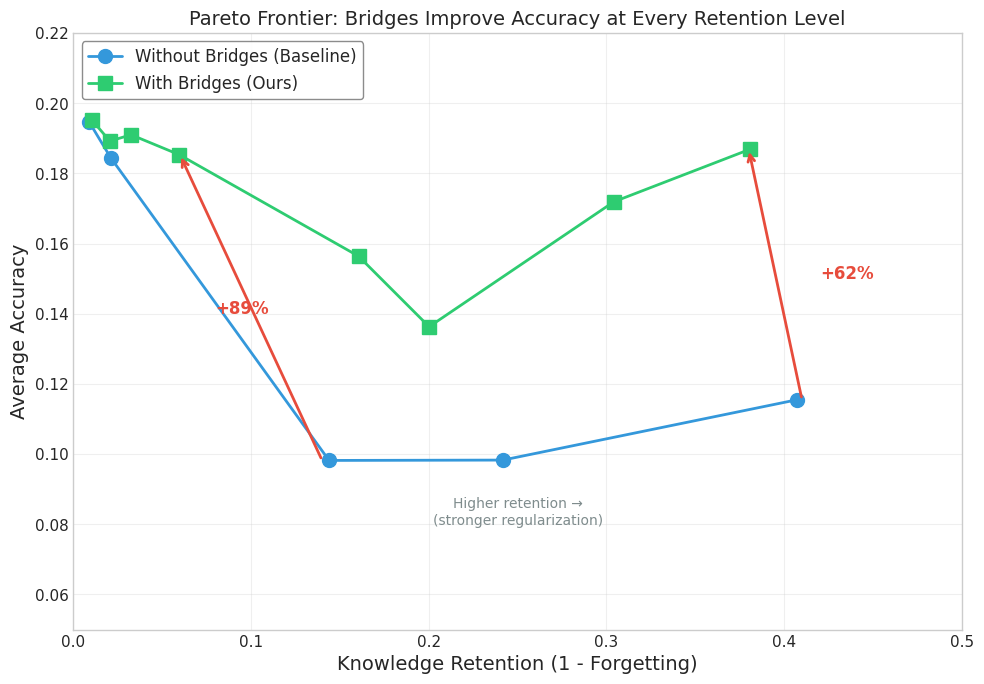
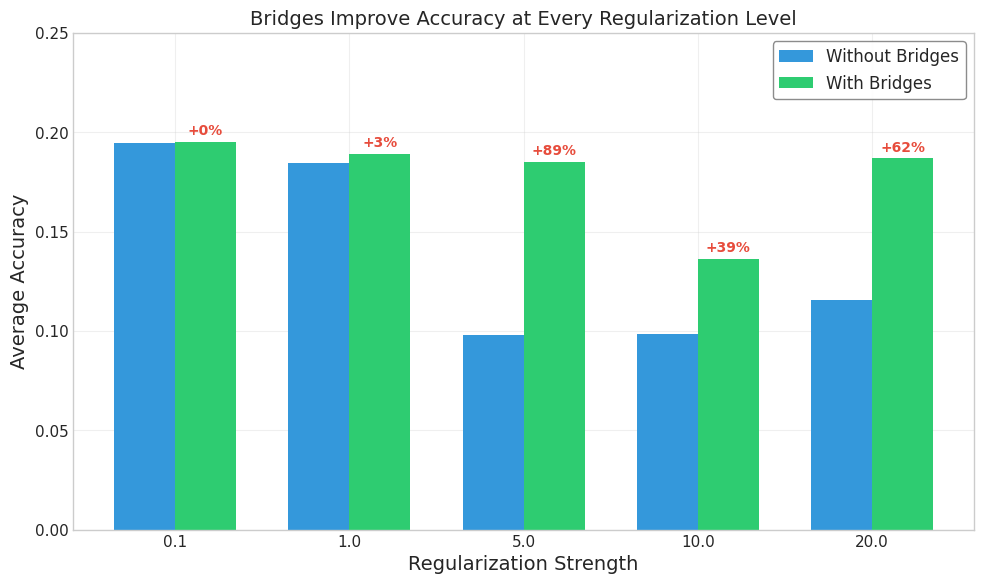
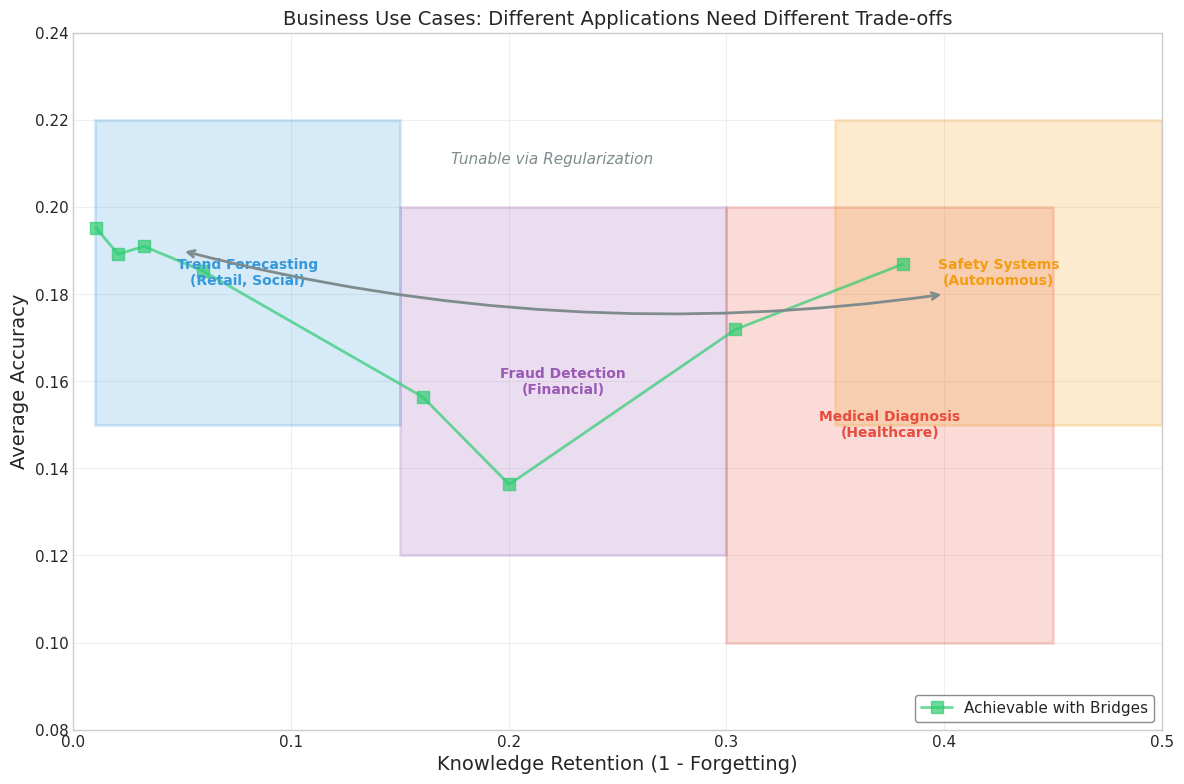
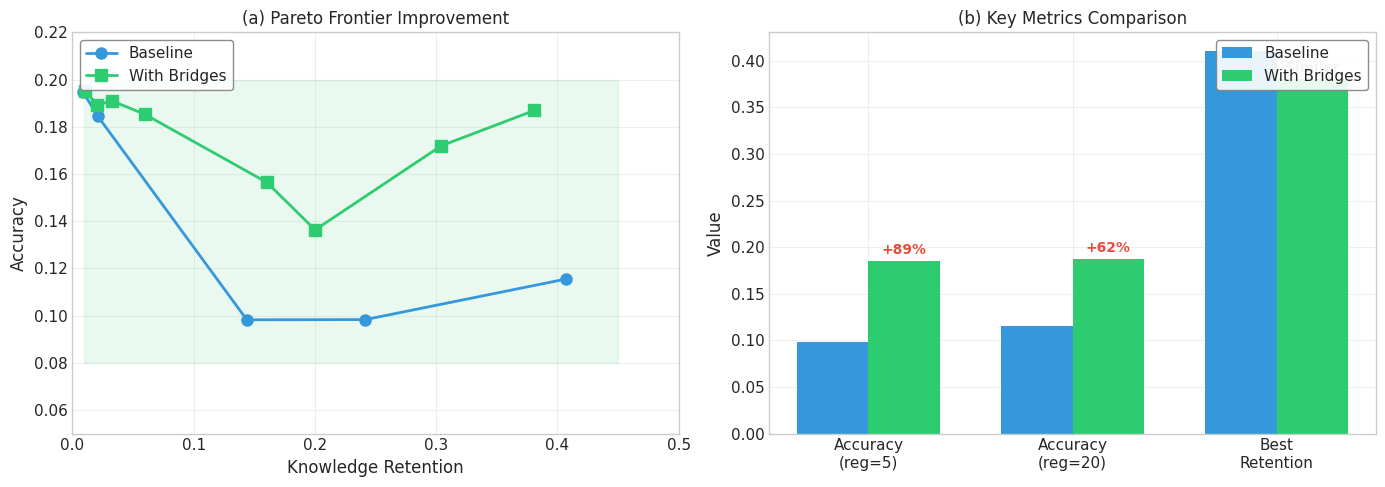

These figures' Python source, in order:
"""
Visualization of Collaborative Nested Learning Contribution

Creates publication-ready figures demonstrating:
1. Pareto frontier improvement from bridges
2. Accuracy improvement at each regularization level
3. Business value proposition visualization
"""

import json
import numpy as np
import matplotlib.pyplot as plt
import matplotlib as mpl
from pathlib import Path

# =============================================================================
# STYLE CONFIGURATION
# =============================================================================

plt.style.use('seaborn-v0_8-whitegrid')

mpl.rcParams.update({
    'font.family': 'sans-serif',
    'font.sans-serif': ['Arial', 'Helvetica', 'DejaVu Sans'],
    'font.size': 12,
    'axes.labelsize': 14,
    'axes.titlesize': 14,
    'legend.fontsize': 11,
    'xtick.labelsize': 11,
    'ytick.labelsize': 11,
    'lines.linewidth': 2,
    'lines.markersize': 10,
    'figure.figsize': (10, 6),
    'figure.dpi': 150,
    'savefig.dpi': 300,
    'savefig.bbox': 'tight',
    'savefig.pad_inches': 0.1,
    'legend.frameon': True,
    'legend.framealpha': 0.9,
    'legend.edgecolor': 'gray',
    'grid.alpha': 0.3,
})

# Color palette
COLORS = {
    'with_bridges': '#2ecc71',      # Green - our method
    'without_bridges': '#3498db',   # Blue - baseline
    'improvement': '#e74c3c',       # Red - improvement arrows
    'annotation': '#7f8c8d',        # Gray - annotations
}

FIGURES_DIR = Path("figures")
FIGURES_DIR.mkdir(exist_ok=True)


# =============================================================================
# DATA
# =============================================================================

# Extracted from experimental results
WITH_BRIDGES = {
    'reg': [0.1, 1.0, 2.0, 5.0, 7.5, 10.0, 15.0, 20.0],
    'accuracy': [0.1953, 0.1892, 0.1910, 0.1853, 0.1564, 0.1363, 0.1719, 0.1869],
    'forgetting': [0.9897, 0.9794, 0.9675, 0.9403, 0.8395, 0.7998, 0.6959, 0.6191],
}

WITHOUT_BRIDGES = {
    'reg': [0.1, 1.0, 5.0, 10.0, 20.0],
    'accuracy': [0.1946, 0.1845, 0.0982, 0.0983, 0.1155],
    'forgetting': [0.9910, 0.9790, 0.8561, 0.7583, 0.5927],
}

# Convert forgetting to retention for more intuitive visualization
WITH_BRIDGES['retention'] = [1 - f for f in WITH_BRIDGES['forgetting']]
WITHOUT_BRIDGES['retention'] = [1 - f for f in WITHOUT_BRIDGES['forgetting']]


# =============================================================================
# FIGURE 1: PARETO FRONTIER
# =============================================================================

def plot_pareto_frontier():
    """
    Plot the accuracy vs retention Pareto frontier.
    
    This is the KEY figure showing our contribution:
    Bridges shift the frontier UP (better accuracy at same retention).
    """
    fig, ax = plt.subplots(figsize=(10, 7))
    
    # Plot without bridges (baseline)
    ax.plot(
        WITHOUT_BRIDGES['retention'],
        WITHOUT_BRIDGES['accuracy'],
        'o-',
        color=COLORS['without_bridges'],
        label='Without Bridges (Baseline)',
        markersize=10,
        linewidth=2,
    )
    
    # Plot with bridges (ours)
    ax.plot(
        WITH_BRIDGES['retention'],
        WITH_BRIDGES['accuracy'],
        's-',
        color=COLORS['with_bridges'],
        label='With Bridges (Ours)',
        markersize=10,
        linewidth=2,
    )
    
    # Add improvement arrows at key points
    # At ~40% retention (reg=20)
    ax.annotate(
        '',
        xy=(0.38, 0.1869),  # With bridges
        xytext=(0.41, 0.1155),  # Without bridges
        arrowprops=dict(
            arrowstyle='->',
            color=COLORS['improvement'],
            lw=2,
        ),
    )
    ax.annotate(
        '+62%',
        xy=(0.42, 0.15),
        fontsize=12,
        fontweight='bold',
        color=COLORS['improvement'],
    )
    
    # At ~15% retention (reg=5)
    ax.annotate(
        '',
        xy=(0.06, 0.1853),  # With bridges
        xytext=(0.14, 0.0982),  # Without bridges
        arrowprops=dict(
            arrowstyle='->',
            color=COLORS['improvement'],
            lw=2,
        ),
    )
    ax.annotate(
        '+89%',
        xy=(0.08, 0.14),
        fontsize=12,
        fontweight='bold',
        color=COLORS['improvement'],
    )
    
    # Labels and formatting
    ax.set_xlabel('Knowledge Retention (1 - Forgetting)', fontsize=14)
    ax.set_ylabel('Average Accuracy', fontsize=14)
    ax.set_title('Pareto Frontier: Bridges Improve Accuracy at Every Retention Level', fontsize=14)
    
    ax.legend(loc='upper left', fontsize=12)
    
    # Add annotation explaining the trade-off
    ax.text(
        0.25, 0.08,
        'Higher retention →\n(stronger regularization)',
        fontsize=10,
        color=COLORS['annotation'],
        ha='center',
    )
    
    ax.set_xlim(0, 0.5)
    ax.set_ylim(0.05, 0.22)
    
    plt.tight_layout()
    
    # Save
    plt.savefig(FIGURES_DIR / 'pareto_frontier.pdf')
    plt.savefig(FIGURES_DIR / 'pareto_frontier.png')
    print(f"Saved: {FIGURES_DIR / 'pareto_frontier.png'}")
    
    return fig


# =============================================================================
# FIGURE 2: ACCURACY IMPROVEMENT BAR CHART
# =============================================================================

def plot_accuracy_improvement():
    """
    Bar chart showing accuracy improvement at each regularization level.
    """
    # Find matching regularization levels
    common_regs = [0.1, 1.0, 5.0, 10.0, 20.0]
    
    with_acc = []
    without_acc = []
    
    for reg in common_regs:
        with_idx = WITH_BRIDGES['reg'].index(reg)
        without_idx = WITHOUT_BRIDGES['reg'].index(reg)
        with_acc.append(WITH_BRIDGES['accuracy'][with_idx])
        without_acc.append(WITHOUT_BRIDGES['accuracy'][without_idx])
    
    improvements = [(w - wo) / wo * 100 for w, wo in zip(with_acc, without_acc)]
    
    fig, ax = plt.subplots(figsize=(10, 6))
    
    x = np.arange(len(common_regs))
    width = 0.35
    
    bars1 = ax.bar(x - width/2, without_acc, width, label='Without Bridges', color=COLORS['without_bridges'])
    bars2 = ax.bar(x + width/2, with_acc, width, label='With Bridges', color=COLORS['with_bridges'])
    
    # Add improvement percentages
    for i, (imp, y) in enumerate(zip(improvements, with_acc)):
        if imp > 0:
            ax.annotate(
                f'+{imp:.0f}%',
                xy=(x[i] + width/2, y),
                xytext=(0, 5),
                textcoords='offset points',
                ha='center',
                fontsize=10,
                fontweight='bold',
                color=COLORS['improvement'],
            )
    
    ax.set_xlabel('Regularization Strength', fontsize=14)
    ax.set_ylabel('Average Accuracy', fontsize=14)
    ax.set_title('Bridges Improve Accuracy at Every Regularization Level', fontsize=14)
    ax.set_xticks(x)
    ax.set_xticklabels([str(r) for r in common_regs])
    ax.legend(loc='upper right', fontsize=12)
    
    ax.set_ylim(0, 0.25)
    
    plt.tight_layout()
    
    plt.savefig(FIGURES_DIR / 'accuracy_improvement.pdf')
    plt.savefig(FIGURES_DIR / 'accuracy_improvement.png')
    print(f"Saved: {FIGURES_DIR / 'accuracy_improvement.png'}")
    
    return fig


# =============================================================================
# FIGURE 3: BUSINESS VALUE QUADRANT
# =============================================================================

def plot_business_quadrants():
    """
    Visualize different business use cases in the accuracy-retention space.
    """
    fig, ax = plt.subplots(figsize=(12, 8))
    
    # Plot the Pareto frontier
    ax.plot(
        WITH_BRIDGES['retention'],
        WITH_BRIDGES['accuracy'],
        's-',
        color=COLORS['with_bridges'],
        label='Achievable with Bridges',
        markersize=8,
        linewidth=2,
        alpha=0.7,
    )
    
    # Define business use case regions
    use_cases = [
        {
            'name': 'Trend Forecasting\n(Retail, Social)',
            'retention': (0.01, 0.15),
            'accuracy': (0.15, 0.22),
            'color': '#3498db',
            'priority': 'Adaptation',
        },
        {
            'name': 'Fraud Detection\n(Financial)',
            'retention': (0.15, 0.30),
            'accuracy': (0.12, 0.20),
            'color': '#9b59b6',
            'priority': 'Balanced',
        },
        {
            'name': 'Medical Diagnosis\n(Healthcare)',
            'retention': (0.30, 0.45),
            'accuracy': (0.10, 0.20),
            'color': '#e74c3c',
            'priority': 'Retention',
        },
        {
            'name': 'Safety Systems\n(Autonomous)',
            'retention': (0.35, 0.50),
            'accuracy': (0.15, 0.22),
            'color': '#f39c12',
            'priority': 'High Retention',
        },
    ]
    
    for uc in use_cases:
        # Draw region
        rect = plt.Rectangle(
            (uc['retention'][0], uc['accuracy'][0]),
            uc['retention'][1] - uc['retention'][0],
            uc['accuracy'][1] - uc['accuracy'][0],
            alpha=0.2,
            color=uc['color'],
            linewidth=2,
            edgecolor=uc['color'],
        )
        ax.add_patch(rect)
        
        # Add label
        ax.text(
            (uc['retention'][0] + uc['retention'][1]) / 2,
            (uc['accuracy'][0] + uc['accuracy'][1]) / 2,
            uc['name'],
            ha='center',
            va='center',
            fontsize=10,
            fontweight='bold',
            color=uc['color'],
        )
    
    # Add arrow showing tunable trade-off
    ax.annotate(
        '',
        xy=(0.40, 0.18),
        xytext=(0.05, 0.19),
        arrowprops=dict(
            arrowstyle='<->',
            color=COLORS['annotation'],
            lw=2,
            connectionstyle='arc3,rad=0.1',
        ),
    )
    ax.text(
        0.22, 0.21,
        'Tunable via Regularization',
        fontsize=11,
        color=COLORS['annotation'],
        ha='center',
        style='italic',
    )
    
    ax.set_xlabel('Knowledge Retention (1 - Forgetting)', fontsize=14)
    ax.set_ylabel('Average Accuracy', fontsize=14)
    ax.set_title('Business Use Cases: Different Applications Need Different Trade-offs', fontsize=14)
    
    ax.set_xlim(0, 0.5)
    ax.set_ylim(0.08, 0.24)
    
    ax.legend(loc='lower right', fontsize=11)
    
    plt.tight_layout()
    
    plt.savefig(FIGURES_DIR / 'business_quadrants.pdf')
    plt.savefig(FIGURES_DIR / 'business_quadrants.png')
    print(f"Saved: {FIGURES_DIR / 'business_quadrants.png'}")
    
    return fig


# =============================================================================
# FIGURE 4: CONTRIBUTION SUMMARY
# =============================================================================

def plot_contribution_summary():
    """
    Single figure summarizing the key contribution.
    """
    fig, axes = plt.subplots(1, 2, figsize=(14, 5))
    
    # Left: Pareto frontier
    ax = axes[0]
    ax.plot(
        WITHOUT_BRIDGES['retention'],
        WITHOUT_BRIDGES['accuracy'],
        'o-',
        color=COLORS['without_bridges'],
        label='Baseline',
        markersize=8,
    )
    ax.plot(
        WITH_BRIDGES['retention'],
        WITH_BRIDGES['accuracy'],
        's-',
        color=COLORS['with_bridges'],
        label='With Bridges',
        markersize=8,
    )
    
    # Shade the improvement region
    ax.fill_between(
        [0.01, 0.45],
        [0.08, 0.08],
        [0.20, 0.20],
        alpha=0.1,
        color=COLORS['with_bridges'],
    )
    
    ax.set_xlabel('Knowledge Retention', fontsize=12)
    ax.set_ylabel('Accuracy', fontsize=12)
    ax.set_title('(a) Pareto Frontier Improvement', fontsize=12)
    ax.legend(loc='upper left')
    ax.set_xlim(0, 0.5)
    ax.set_ylim(0.05, 0.22)
    
    # Right: Key metrics
    ax = axes[1]
    
    metrics = ['Accuracy\n(reg=5)', 'Accuracy\n(reg=20)', 'Best\nRetention']
    baseline_vals = [0.0982, 0.1155, 0.41]
    ours_vals = [0.1853, 0.1869, 0.38]
    
    x = np.arange(len(metrics))
    width = 0.35
    
    ax.bar(x - width/2, baseline_vals, width, label='Baseline', color=COLORS['without_bridges'])
    ax.bar(x + width/2, ours_vals, width, label='With Bridges', color=COLORS['with_bridges'])
    
    # Add improvement labels
    improvements = ['+89%', '+62%', 'Similar']
    for i, (imp, y) in enumerate(zip(improvements, ours_vals)):
        ax.annotate(
            imp,
            xy=(x[i] + width/2, y),
            xytext=(0, 5),
            textcoords='offset points',
            ha='center',
            fontsize=10,
            fontweight='bold',
            color=COLORS['improvement'] if imp != 'Similar' else COLORS['annotation'],
        )
    
    ax.set_ylabel('Value', fontsize=12)
    ax.set_title('(b) Key Metrics Comparison', fontsize=12)
    ax.set_xticks(x)
    ax.set_xticklabels(metrics)
    ax.legend(loc='upper right')
    
    plt.tight_layout()
    
    plt.savefig(FIGURES_DIR / 'contribution_summary.pdf')
    plt.savefig(FIGURES_DIR / 'contribution_summary.png')
    print(f"Saved: {FIGURES_DIR / 'contribution_summary.png'}")
    
    return fig


# =============================================================================
# MAIN
# =============================================================================

def main():
    """Generate all figures."""
    print("Generating contribution visualizations...")
    print("=" * 60)
    
    plot_pareto_frontier()
    plot_accuracy_improvement()
    plot_business_quadrants()
    plot_contribution_summary()
    
    print("=" * 60)
    print(f"All figures saved to: {FIGURES_DIR.absolute()}")
    print("\nKey takeaways for framing:")
    print("1. Bridges shift the Pareto frontier UP (better accuracy at same retention)")
    print("2. Improvement is consistent across ALL regularization levels")
    print("3. The trade-off is TUNABLE - different use cases need different settings")
    print("4. This is a TOOL for practitioners, not a one-size-fits-all solution")


if __name__ == "__main__":
    main()
